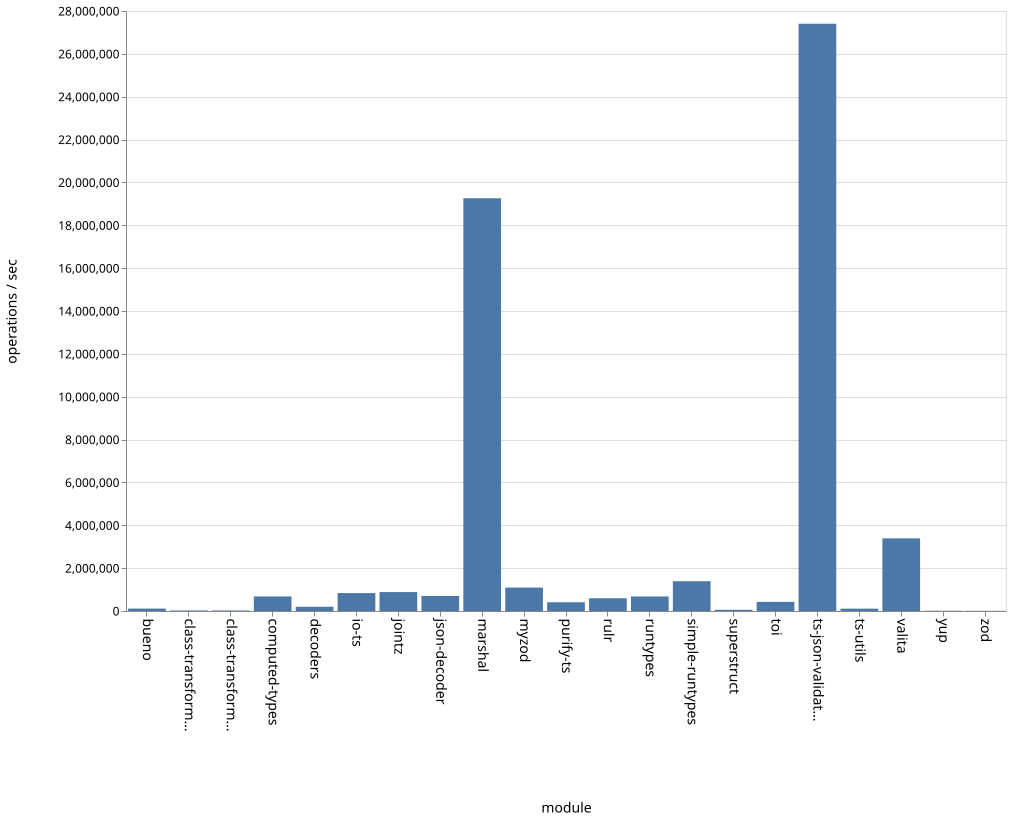

Values plotted in this chart, from the file beside it:
name, ops
bueno, 110464
class-transformer-validator-async, 24953
class-transformer-validator-sync, 26527
computed-types, 680069
decoders, 199497
io-ts, 836949
jointz, 882414
json-decoder, 699348
marshal, 19261611
myzod, 1092102
purify-ts, 407281
rulr, 595039
runtypes, 678686
simple-runtypes, 1390898
superstruct, 54469
toi, 426497
ts-json-validator, 27407188
ts-utils, 108339
valita, 3390619
yup, 11431
zod, 10023
